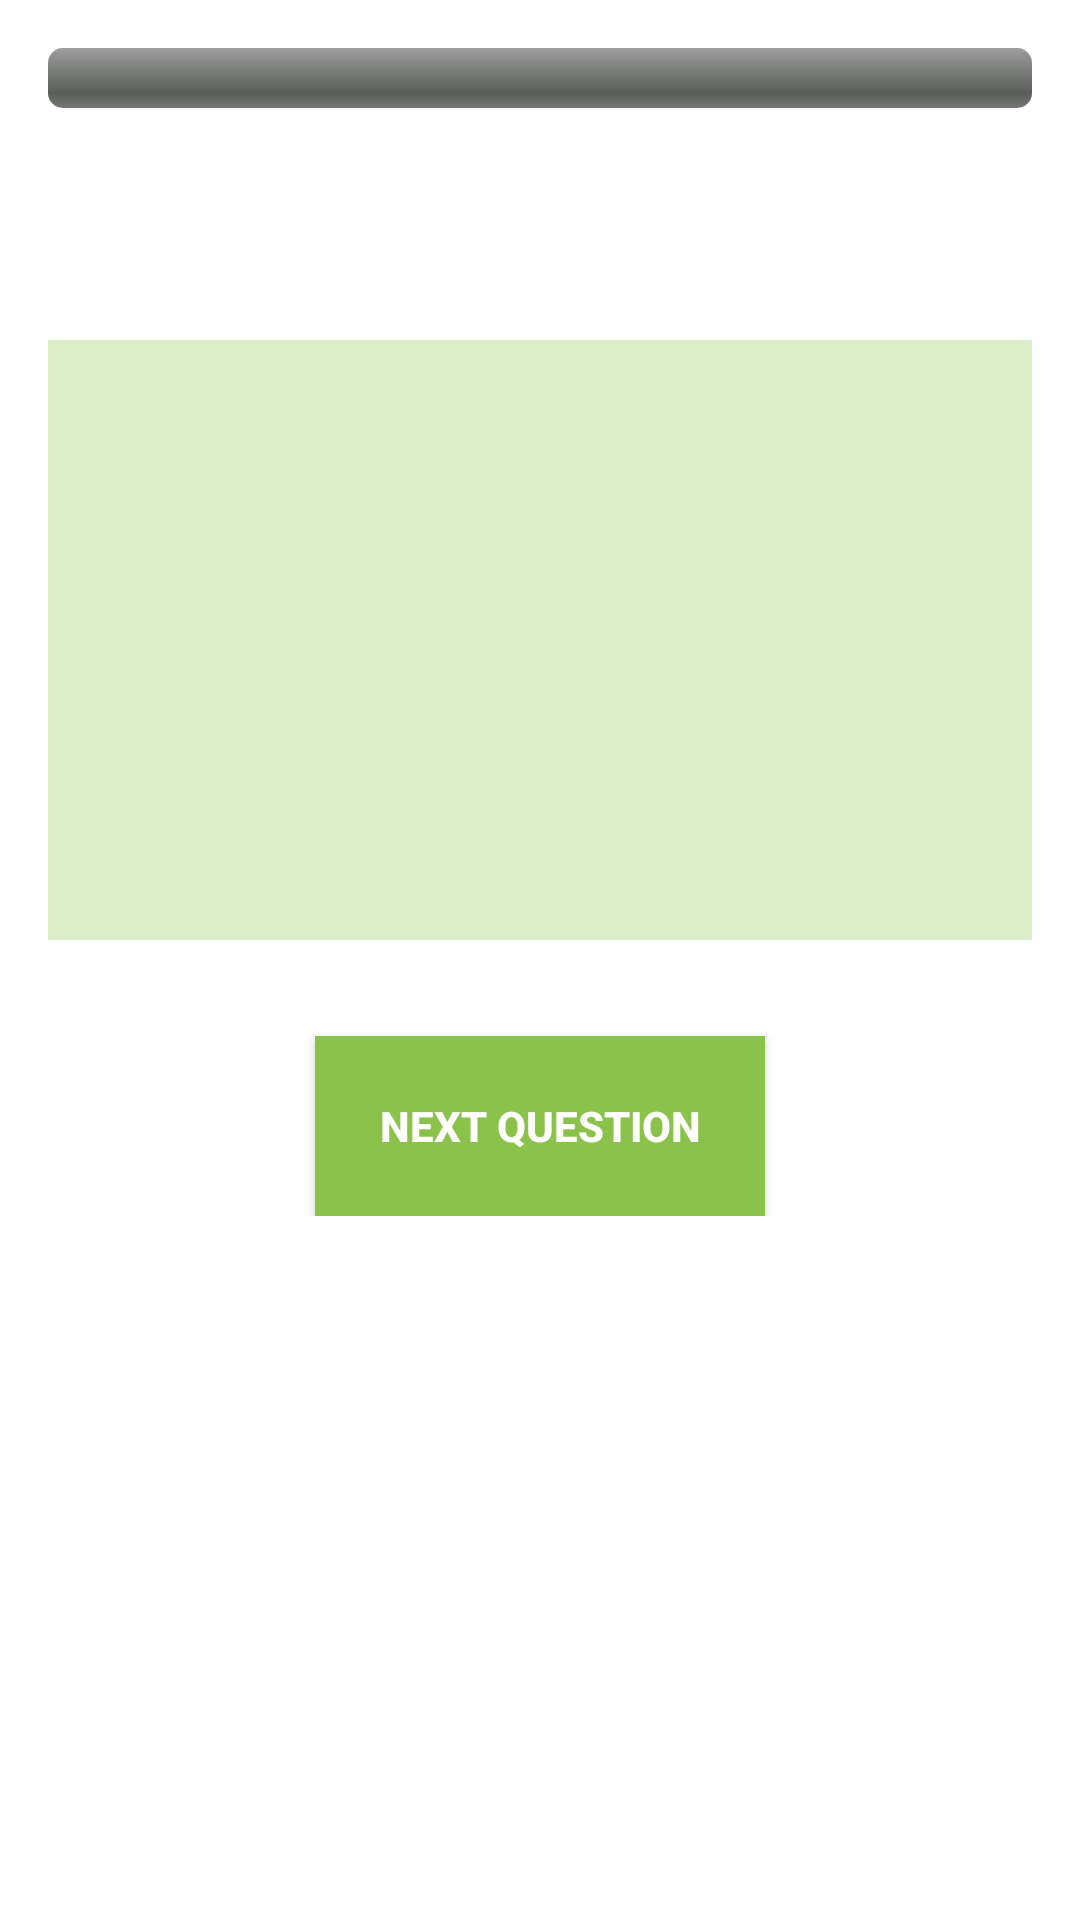

Reconstruct the res/layout file that produces this screen, plus the resources it refers to.
<!-- AndroidManifest.xml: application theme AppTheme -->
<!-- res/layout/question_text.xml -->
<?xml version="1.0" encoding="utf-8"?>

<ScrollView xmlns:android="http://schemas.android.com/apk/res/android"
    xmlns:tools="http://schemas.android.com/tools"
    android:layout_width="match_parent"
    android:layout_height="match_parent"
    android:background="@color/appBackground"
    android:paddingBottom="@dimen/activity_vertical_margin"
    android:paddingLeft="@dimen/activity_horizontal_margin"
    android:paddingRight="@dimen/activity_horizontal_margin"
    android:paddingTop="@dimen/activity_vertical_margin"
    tools:context="udacity.android.basics.com.quiz.MainActivity">

    <LinearLayout
        android:layout_width="match_parent"
        android:layout_height="match_parent"
        android:orientation="vertical">

        <ProgressBar
            android:id="@+id/progress_bar"
            style="@style/progressBarTheme" />

        <TextView
            android:id="@+id/question_text_view"
            style="@style/question_theme"
            tools:text="1) Question" />

        <EditText
            android:id="@+id/answer_edit_text"
            android:layout_width="match_parent"
            android:layout_height="@dimen/edit_text_height"
            android:layout_marginBottom="@dimen/activity_vertical_margin"
            android:layout_marginTop="@dimen/activity_vertical_margin"
            android:background="@color/editTextBackground"
            android:ems="10"
            android:gravity="top"
            android:inputType="textMultiLine"
            android:maxLines="9"
            android:scrollbars="vertical"
            android:textAppearance="?android:textAppearanceMedium"
            tools:text="fsfasda asdsad asd asdasdasd asdasd asdasd asdas dasdasdsa asdasdsa aasdasd asdasdasd asdasdasd asdasdasdas asdasdasd asdasdasda  asdasdadasdasdasdsa dsadasdasdsa  asdasdasdasdsa " />

        <Button
            android:id="@+id/next_button"
            style="@style/buttonTheme"
            android:text="@string/next_button" />

    </LinearLayout>

</ScrollView>
<!-- resources referenced by this layout -->
<resources>
  <color name="appBackground">@android:color/white</color>
  <color name="editTextBackground">#DCEDC8</color>
  <dimen name="activity_horizontal_margin">16dp</dimen>
  <dimen name="activity_vertical_margin">16dp</dimen>
  <dimen name="edit_text_height">200dp</dimen>
  <string name="next_button">Next Question</string>
  <style name="buttonTheme">
          <item name="android:background">@color/colorPrimary</item>
          <item name="android:textColor">@color/buttonText</item>
          <item name="android:textStyle">bold</item>
          <item name="android:layout_width">@dimen/button_width</item>
          <item name="android:layout_height">@dimen/button_height</item>
          <item name="android:layout_gravity">center</item>
          <item name="android:layout_marginTop">@dimen/activity_vertical_margin</item>
      </style>
  <style name="progressBarTheme" parent="@android:style/Widget.ProgressBar.Horizontal">
          <item name="android:max">10</item>
          <item name="android:textStyle">bold</item>
          <item name="android:layout_width">match_parent</item>
          <item name="android:layout_height">wrap_content</item>
      </style>
  <style name="question_theme" parent="result_question">
          <item name="android:layout_marginTop">@dimen/activity_vertical_margin</item>
          <item name="android:layout_marginBottom">@dimen/activity_vertical_margin</item>
          <item name="android:textAppearance">?android:textAppearanceLarge</item>
      </style>
  <style name="AppTheme" parent="Theme.AppCompat.Light.DarkActionBar">
          
          <item name="colorPrimary">@color/colorPrimary</item>
          <item name="colorPrimaryDark">@color/colorPrimaryDark</item>
          <item name="colorAccent">@color/colorAccent</item>
      </style>
  <color name="colorPrimary">#8BC34A</color>
  <color name="buttonText">@android:color/white</color>
  <dimen name="button_width">150dp</dimen>
  <dimen name="button_height">60dp</dimen>
  <style name="result_question" parent="base_question">
          <item name="android:textStyle">bold</item>
          <item name="android:layout_marginBottom">@dimen/layout_margin</item>
      </style>
  <color name="colorPrimaryDark">#689F38</color>
  <color name="colorAccent">#689F38</color>
  <style name="base_question">
          <item name="android:layout_width">match_parent</item>
          <item name="android:layout_height">wrap_content</item>
          <item name="android:textAppearance">?android:textAppearanceMedium</item>
      </style>
  <dimen name="layout_margin">8dp</dimen>
</resources>
